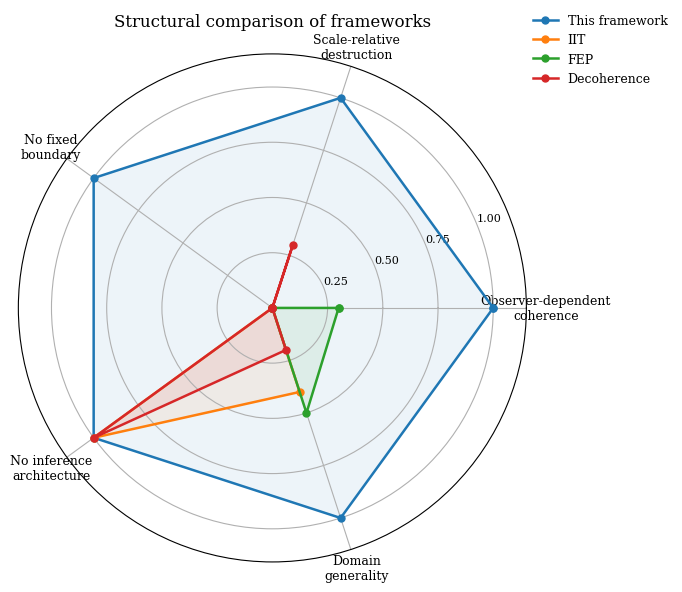

Write the Python code that produced this figure. (Note: this script raises an exception after producing the figure.)
"""
Figure 4: Visual comparison of frameworks.
Radar/spider chart showing the structural properties of each framework.
"""
import numpy as np
import matplotlib
matplotlib.use('Agg')
import matplotlib.pyplot as plt
from matplotlib import rcParams

rcParams['font.family'] = 'serif'
rcParams['font.size'] = 10
rcParams['axes.linewidth'] = 0.8

categories = [
    'Observer-dependent\ncoherence',
    'Scale-relative\ndestruction',
    'No fixed\nboundary',
    'No inference\narchitecture',
    'Domain\ngenerality'
]
N = len(categories)

# Scores (0 to 1) for each framework
# This framework, IIT, FEP, Decoherence
this_fw  = [1.0, 1.0, 1.0, 1.0, 1.0]
iit      = [0.0, 0.0, 0.0, 1.0, 0.4]
fep      = [0.3, 0.0, 0.0, 0.0, 0.5]
decohere = [0.0, 0.3, 0.0, 1.0, 0.2]

# Compute angle for each axis
angles = [n / float(N) * 2 * np.pi for n in range(N)]
angles += angles[:1]  # close the loop

def close_data(data):
    return data + data[:1]

fig, ax = plt.subplots(1, 1, figsize=(7, 6), subplot_kw=dict(polar=True))

colors = ['#1f77b4', '#ff7f0e', '#2ca02c', '#d62728']
labels = ['This framework', 'IIT', 'FEP', 'Decoherence']
datasets = [this_fw, iit, fep, decohere]

for data, color, label in zip(datasets, colors, labels):
    values = close_data(data)
    ax.plot(angles, values, 'o-', linewidth=1.8, markersize=5, label=label, color=color)
    ax.fill(angles, values, alpha=0.08, color=color)

ax.set_xticks(angles[:-1])
ax.set_xticklabels(categories, fontsize=9)
ax.set_ylim(0, 1.15)
ax.set_yticks([0.25, 0.5, 0.75, 1.0])
ax.set_yticklabels(['0.25', '0.50', '0.75', '1.00'], fontsize=8)
ax.legend(loc='upper right', bbox_to_anchor=(1.3, 1.1), fontsize=9, frameon=False)
ax.set_title('Structural comparison of frameworks', fontsize=12, pad=20)

plt.tight_layout()
plt.savefig('/home/ubuntu/creativity-model/figures/fig4_framework_comparison.pdf', dpi=300, bbox_inches='tight')
plt.savefig('/home/ubuntu/creativity-model/figures/fig4_framework_comparison.png', dpi=300, bbox_inches='tight')
print("Figure 4 saved.")
